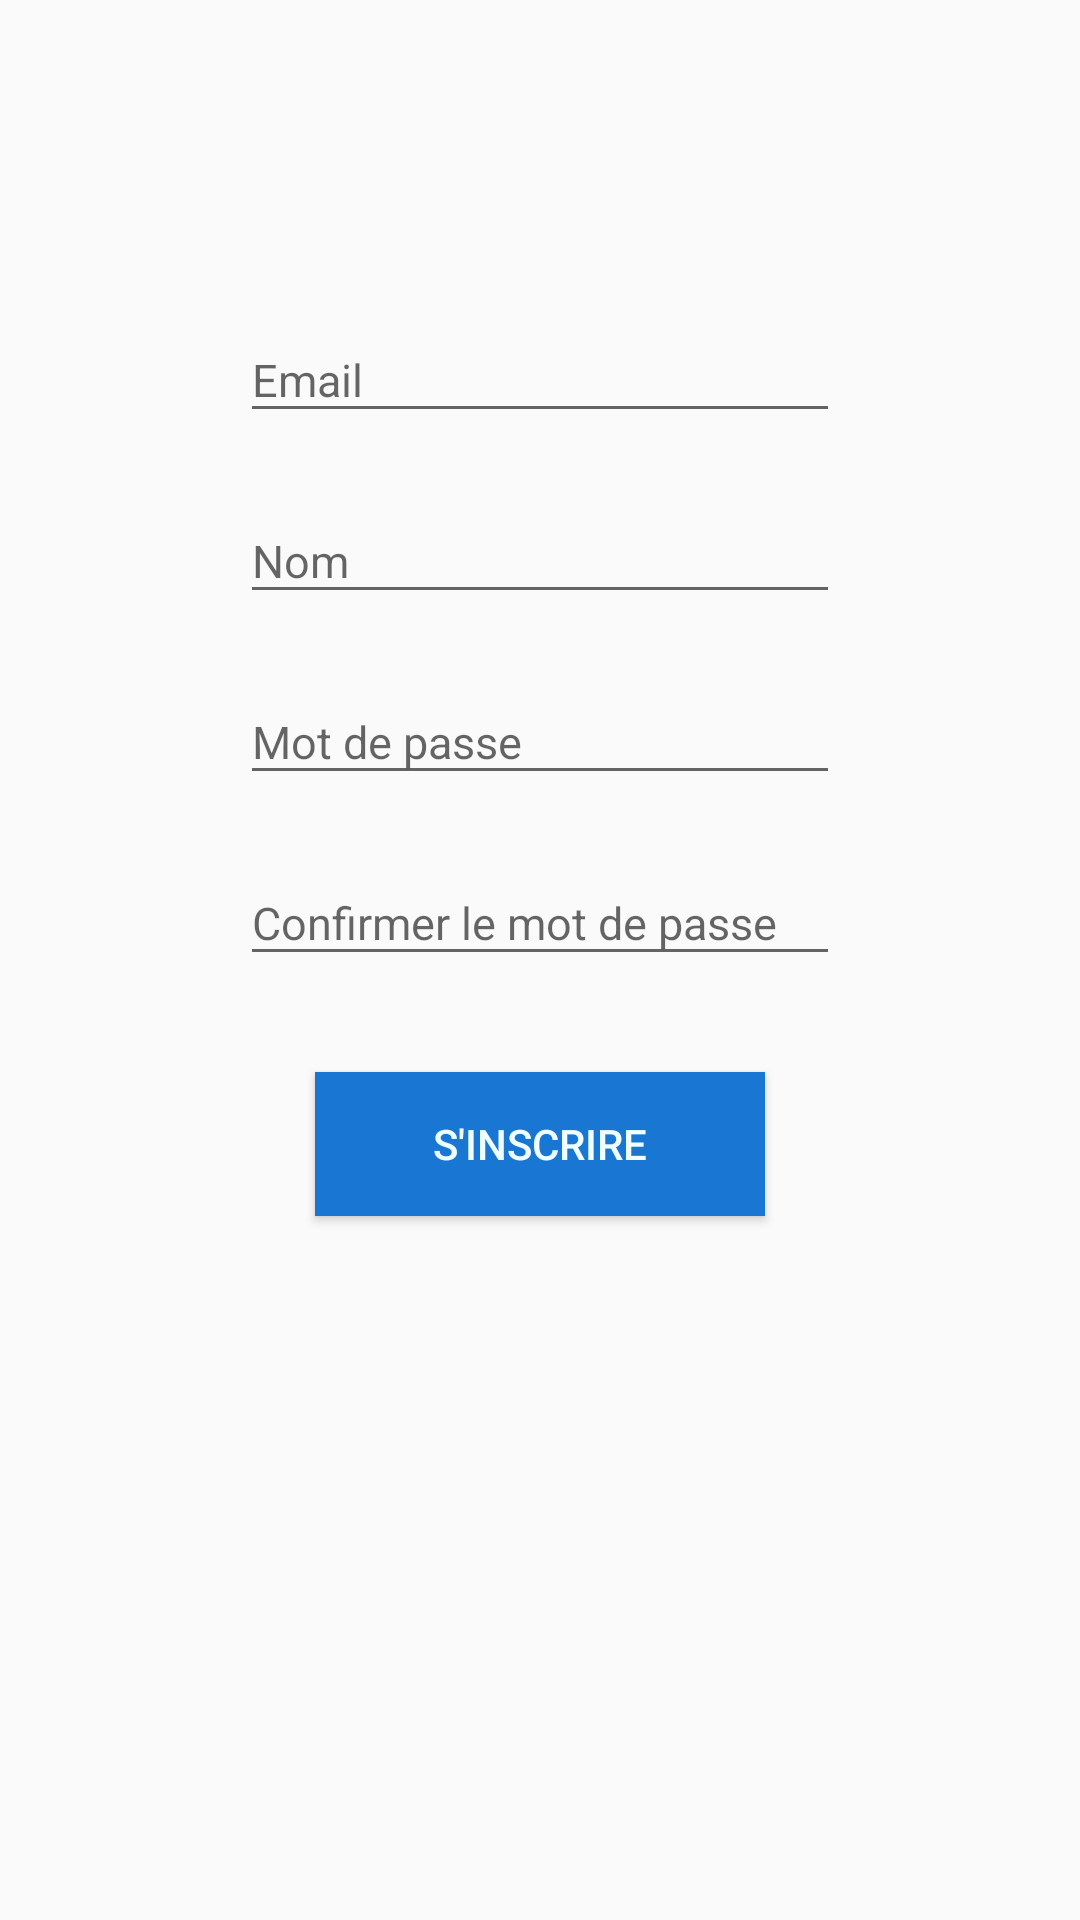

Produce the Android XML layout that renders to this screen, including the resource entries it uses.
<!-- AndroidManifest.xml: application theme AppTheme -->
<!-- res/layout/activity_inscription.xml -->
<?xml version="1.0" encoding="utf-8"?>
<RelativeLayout xmlns:android="http://schemas.android.com/apk/res/android"
    xmlns:app="http://schemas.android.com/apk/res-auto"
    xmlns:tools="http://schemas.android.com/tools"
    android:id="@+id/activity_inscription"
    android:layout_width="match_parent"
    android:layout_height="match_parent"
    android:paddingBottom="@dimen/activity_vertical_margin"
    android:paddingLeft="@dimen/activity_horizontal_margin"
    android:paddingRight="@dimen/activity_horizontal_margin"
    android:paddingTop="@dimen/activity_vertical_margin"
    tools:context="com.example.jean.test.vue.InscriptionActivity"
    android:background="@drawable/background">

    <LinearLayout
        android:orientation="vertical"
        android:layout_width="match_parent"
        android:layout_height="match_parent"
        android:layout_alignParentLeft="true"
        android:layout_alignParentStart="true"
        tools:ignore="UselessParent"
        android:gravity="center_horizontal">

        <LinearLayout
            android:orientation="vertical"
            android:layout_width="match_parent"
            android:layout_height="60dp"
            android:gravity="center_vertical|center_horizontal">

            <ImageView
                android:layout_width="298dp"
                android:layout_height="104dp"
                app:srcCompat="@drawable/logoecriture"
                android:id="@+id/imageView4"
                android:layout_gravity="center_vertical" />
        </LinearLayout>

        <LinearLayout
            android:orientation="vertical"
            android:layout_height="wrap_content"
            android:gravity="center_horizontal"
            android:layout_weight="1"
            android:layout_width="200dp">

            
            <android.support.design.widget.TextInputLayout
                android:layout_width="match_parent"
                android:layout_height="wrap_content"
                android:layout_marginTop="20dp"
                android:layout_marginBottom="12dp">
                <EditText android:id="@+id/registerEmail"
                    android:layout_width="match_parent"
                    android:layout_height="wrap_content"
                    android:inputType="textEmailAddress"
                    android:hint="Email"

                    android:textSize="15sp" />
            </android.support.design.widget.TextInputLayout>

            
            <android.support.design.widget.TextInputLayout
                android:layout_width="match_parent"
                android:layout_height="wrap_content"

                android:layout_marginBottom="12dp">
                <EditText android:id="@+id/registerName"
                    android:layout_width="match_parent"
                    android:layout_height="wrap_content"
                    android:inputType="textPersonName"
                    android:hint="Nom"

                    android:textSize="15sp" />
            </android.support.design.widget.TextInputLayout>


            
            <android.support.design.widget.TextInputLayout
                android:layout_width="match_parent"
                android:layout_height="wrap_content"

                android:layout_marginBottom="12dp">
                <EditText android:id="@+id/registerPw"
                    android:layout_width="match_parent"
                    android:layout_height="wrap_content"
                    android:inputType="textPassword"
                    android:hint="Mot de passe"
                    android:textSize="15sp" />
            </android.support.design.widget.TextInputLayout>

            
            <android.support.design.widget.TextInputLayout
                android:layout_width="match_parent"
                android:layout_height="wrap_content"

                android:layout_marginBottom="12dp">
                <EditText android:id="@+id/registerPwConfirm"
                    android:layout_width="match_parent"
                    android:layout_height="wrap_content"
                    android:inputType="textPassword"
                    android:hint="Confirmer le mot de passe"

                    android:textSize="15sp" />
            </android.support.design.widget.TextInputLayout>

            <Button
                android:text="S'inscrire"
                android:layout_marginTop="20dp"
                android:layout_width="150dp"
                android:layout_height="wrap_content"
                android:id="@+id/btnInscription"
                android:textColor="@color/Azure"
                android:background="@color/BlueDomoumDark" />
        </LinearLayout>
    </LinearLayout>

</RelativeLayout>
<!-- resources referenced by this layout -->
<resources>
  <color name="Azure">#f0ffff</color>
  <color name="BlueDomoumDark">#1976D2</color>
  <dimen name="activity_horizontal_margin">16dp</dimen>
  <dimen name="activity_vertical_margin">16dp</dimen>
  <style name="AppTheme" parent="AppTheme.NoActionBar">
          
          <item name="colorPrimary">@color/BlueDomoumDark</item>
          <item name="colorPrimaryDark">@color/BlueDomoumDark</item>
          <item name="colorAccent">@color/colorAccent</item>
      </style>
  <style name="AppTheme.NoActionBar" parent="Theme.AppCompat.Light.NoActionBar">
          
          <item name="windowNoTitle">true</item>
          <item name="windowActionBar">false</item>
          <item name="colorPrimary">@color/colorPrimary</item>
          <item name="colorPrimaryDark">@color/colorPrimaryDark</item>
          <item name="colorAccent">@color/colorAccent</item>
      </style>
  <color name="colorAccent">#ff4081</color>
  <color name="colorPrimary">#3F51B5</color>
  <color name="colorPrimaryDark">#303F9F</color>
</resources>
